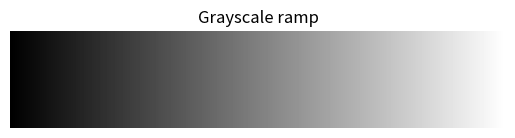

This chart was generated by the following Python code:
import numpy as np
import matplotlib.pyplot as plt

# Create a 256‑pixel grayscale ramp
img = np.tile(np.arange(256), (50, 1))  # shape (50, 256)

print("mean:", img.mean(), "std:", img.std())

plt.imshow(img, cmap="gray")
plt.title("Grayscale ramp"); plt.axis("off")
